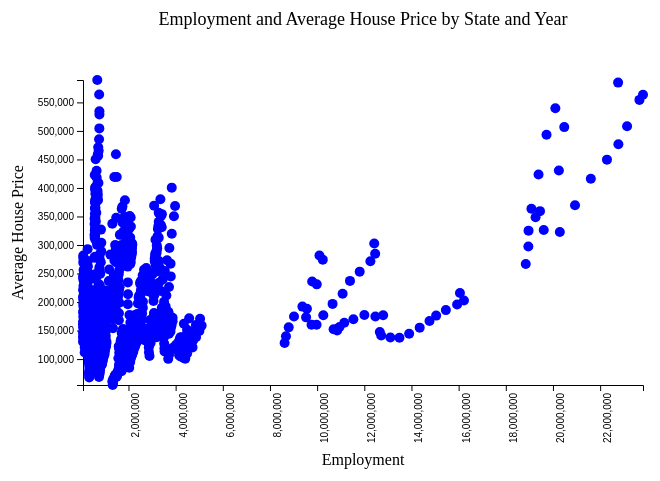
D3 v6 page, settled after 360 driven frames (6 s of simulated time); the page loaded 1 data file(s).



        var margin = { top: 75, right: 120, bottom: 120, left: 120 };
        var width = 800 - margin.left - margin.right;
        var height = 500 - margin.top - margin.bottom;

        var svg = d3.select("body")
            .append("svg")
            .attr("width", width + margin.left + margin.right)
            .attr("height", height + margin.top + margin.bottom)
            .append("g")
            .attr("transform", "translate(" + margin.left + ", " + margin.top + ")");

        // Load CSV data
        d3.csv("Employment_Price_State_2000_2020.csv").then(function(data) {
            data.forEach(function(d) {
                d.Employment = +d.Employment;
                d["AVG Price"] = +d["AVG Price"].replace(/[$,]/g, "");
            });

            var xScale = d3.scaleLinear()
                .domain(d3.extent(data, function(d) { return d.Employment; }))
                .range([0, width]);
            var yScale = d3.scaleLinear()
                .domain(d3.extent(data, function(d) { return d["AVG Price"]; }))
                .range([height, 0]);

            var xAxis = d3.axisBottom(xScale);
            var yAxis = d3.axisLeft(yScale);

            svg.append("g")
                .attr("transform", "translate(0, " + height + ")")
                .call(xAxis)
                .selectAll("text")
                .attr("transform", "rotate(-90)")
                .attr("text-anchor", "end")
                .attr("dx", "-0.8em")
                .attr("dy", "0.15em");
            
            svg.append("g")
                .call(yAxis);

            svg.selectAll("circle")
                .data(data)
                .join("circle")
                .attr("cx", function(d) { return xScale(d.Employment); })
                .attr("cy", function(d) { return yScale(d["AVG Price"]); })
                .attr("r", 5)
                .attr("fill", "blue")
                .on("mouseover", function(event, d) {
                    d3.select(this).attr("fill", "red");
                    tooltip.text("State: " + d.State + ", Year: " + d.Year + ", Employment: " + d.Employment + ", AVG Price: $" + d["AVG Price"].toLocaleString())
                    .style("visibility", "visible");
                })
                .on("mouseout", function(event, d) {
                    d3.select(this).attr("fill", "blue");
                    tooltip.style("visibility", "hidden");
                });


            var tooltip = svg.append("text")
                .attr("x", 10)
                .attr("y", -10)
                .style("font-size", "12px")
                .style("fill", "black");


            svg.append("text")
                .attr("x", width / 2)
                .attr("y", height + margin.bottom / 1.5)
                .attr("text-anchor", "middle")
                .text("Employment");

            svg.append("text")
                .attr("x", width / 2)
                .attr("y", -margin.top + 20)
                .style("text-anchor", "middle")
                .style("font-size", "18px")
                .text("Employment and Average House Price by State and Year");

            svg.append("text")
                .attr("x", -height / 2)
                .attr("y", -margin.left / 2)
                .attr("text-anchor", "middle")
                .attr("transform", "rotate(-90)")
                .text("Average House Price");
        });

    

### data: Employment_Price_State_2000_2020.csv
?Year, State, Employment, AVG Price
2000, AK, 248329, $139983.394
2000, AL, 1812676, $90142.5622
2000, AR, 750096, $68742.9405
2000, AZ, 2683392, $132916.6797
2000, CA, 18846574, $266632.6459
2000, CO, 2508819, $198529.3937
2000, CT, 1972690, $196084.5759
2000, DE, 71832, $130522.9708
2000, FL, 8620910, $128270.695
2000, GA, 3685760, $100399.1894
2000, HI, 635131, $183779.0111
2000, IA, 876977, $94989.7611
2000, ID, 529067, $106297.9847
2000, IL, 1045703, $161016.3377
2000, IN, 2032205, $84972.2295
2000, KS, 647235, $103382.3469
2000, KY, 516183, $79575.3077
2000, LA, 2073814, $94886.3293
2000, MA, 578511, $218141.189
2000, MD, 1593263, $168215.6737
2000, ME, 472903, $114229.1681
2000, MI, 4716778, $120482.5754
2000, MN, 308980, $156174.0288
2000, MO, 543712, $135897.4622
2000, NC, 2892188, $105294.4943
2000, NE, 239415, $120155.3113
2000, NH, 246068, $138740.9196
2000, NJ, 541054, $192724.7932
2000, NV, 1130192, $219002.9498
2000, NY, 3113507, $162490.055
2000, OH, 4235017, $114358.5178
2000, OK, 1330655, $54584.7695
2000, OR, 686135, $156184.225
2000, PA, 3530077, $113468.7079
2000, SC, 1608020, $111193.2536
2000, TN, 1706899, $78729.9178
2000, TX, 10698149, $152473.1122
2000, UT, 1186118, $197909.1741
2000, VA, 1344390, $154106.4416
2000, VT, 142039, $111651.8141
2000, WA, 3040946, $213344.7654
2000, WI, 2366566, $162690.7205
2000, WV, 336231, $67727.596
2001, AK, 254490, $162820.5476
2001, AL, 1812879, $93330.0794
2001, AR, 762595, $72368.1847
2001, AZ, 2712050, $139989.1066
2001, CA, 18956953, $297468.0421
2001, CO, 2527574, $220786.1558
2001, CT, 1980293, $213520.6585
2001, DE, 72004, $146379.0109
2001, FL, 8678112, $140095.4429
2001, GA, 3719703, $107652.6345
2001, HI, 634363, $197270.6003
2001, IA, 881684, $99518.6748
2001, ID, 537967, $152256.5661
2001, IL, 1031947, $171394.519
2001, IN, 2001130, $92936.7226
2001, KS, 656764, $179543.1121
2001, KY, 512847, $83419.6781
... 942 more rows